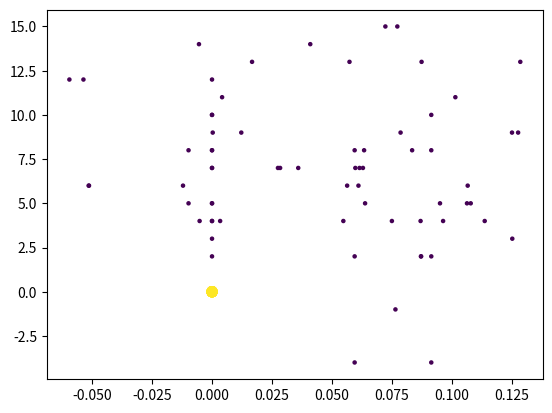

The script that saved this image:
import numpy as np
import matplotlib.pyplot as plt


def GCD(*numbers):
    if len(numbers) == 0:
        return 1
    if len(numbers) == 1:
        return numbers[0]
    if len(numbers) == 2:
        if numbers[0] == 0:
            return numbers[1]
        return GCD(numbers[1] % numbers[0], numbers[0])
    return GCD(numbers[0], GCD(*numbers[1:]))


def LCM(*numbers):
    if len(numbers) == 0:
        return 0
    if len(numbers) == 1:
        return numbers[0]
    if len(numbers) == 2:
        gcd = GCD(*numbers)
        return numbers[0] * numbers[1] // gcd
    return LCM(numbers[0], LCM(*numbers[1:]))


print(GCD(12, 15, 30), LCM(12, 15, 30))


def find_ratio_from_pitches(pitches):
    result = []
    pitches = np.array(pitches)
    ratio = np.ones(pitches.shape, int)

    best = None

    for iter in range(40):
        # frequency / (ratio + 1) => take maximum as common frequency
        common_pitch = np.max(pitches - np.log2(ratio+1) * 12)

        # new ratio = frequency / common frequency
        ratio = np.round(2**((pitches - common_pitch)/12)).astype(int)

        # average frequency = mean(frequency/ratio)
        interval = np.log2(ratio)*12
        average_pitch = np.mean(pitches - interval)

        error = average_pitch + interval - pitches

        rmse = np.sqrt(np.mean(error**2))

        gcd = GCD(*ratio)
        lcm = LCM(*ratio)
        complexity = np.log2(lcm/gcd)

        if best is None or rmse < best:
            best = rmse

        if rmse < 0.2 and complexity < 14 and ratio[0] < 20:
            result.append({
                "ratio": tuple(ratio),
                "max_error": max_error,
                "rmse": rmse,
                "merit": rmse * 101.314 + ratio[0] + complexity*1.155,
                "complexity": complexity,
                "common_pitch": common_pitch,
            })

    result.sort(key=lambda x: x["merit"])
    return result


test_set = [
    [(0, 4, 7), (4, 5, 6)],
    [(0, 3, 7), (10, 12, 15)],
    [(0, 3, 6), (5, 6, 7)],
    [(0, 4, 8), (12, 15, 19)],
    [(0, 4, 7, 11), (8, 10, 12, 15)],
    [(0, 3, 7, 10), (10, 12, 15, 18)],
    [(0, 4, 7, 9), (12, 15, 18, 20)],

    [(0, 4, 8, 10), (12, 15, 19, 21)],
    [(0, 3, 7, 9), (10, 12, 15, 17)],
    [(0, 3, 7, 11), (10, 12, 15, 19)],
    [(0, 3, 6, 9), (10, 12, 14, 17)],
    [(0, 3, 6, 10), (5, 6, 7, 9)],
]

correct = []
max_error = []
rmse = []
complexity = []
common_frequency = []
r0 = []
merit = []
size = []

for pitches, good_ratio in test_set:
    result = find_ratio_from_pitches(pitches)

    good_r = None

    for i, r in enumerate(result):
        if r['ratio'] == good_ratio:
            print('fount at', i)
            good_r = r
            break

    if good_r is None:
        print(result, good_ratio)
        print("answer not found")

    for r in result:

        size.append(50 if (r['ratio'] == good_ratio) else 5)

        correct.append(r['ratio'] == good_ratio)
        rmse.append(r['rmse'] - good_r['rmse'])
        r0.append(r['ratio'][0] - good_r['ratio'][0])
        merit.append(r['merit'] - good_r['merit'])
        complexity.append(r['complexity'] - good_r['complexity'])

        # correct.append(r['ratio'] == good_ratio)
        # rmse.append(r['rmse'])
        # r0.append(r['ratio'][0])
        # merit.append(r['merit'])
        # complexity.append(r['complexity'])

correct = np.array(correct)
rmse = np.array(rmse)
r0 = np.array(r0)
complexity = np.array(complexity)


v = np.array([
    rmse,
    r0,
    complexity
])[:, ~correct]


v_candidates = []

for i in range(500000):
    vp = np.abs(np.random.standard_normal(3))
    vp = vp / np.sqrt(np.sum(vp**2))

    if np.all(np.sum(v * vp[:, None], 0)>0):
        v_candidates.append(vp)

print("average over", len(v_candidates), "candidates")
weights = np.mean(v_candidates, 0)
print(weights / weights[1])

plt.scatter(rmse, r0, c=correct, s=size)
plt.show()
